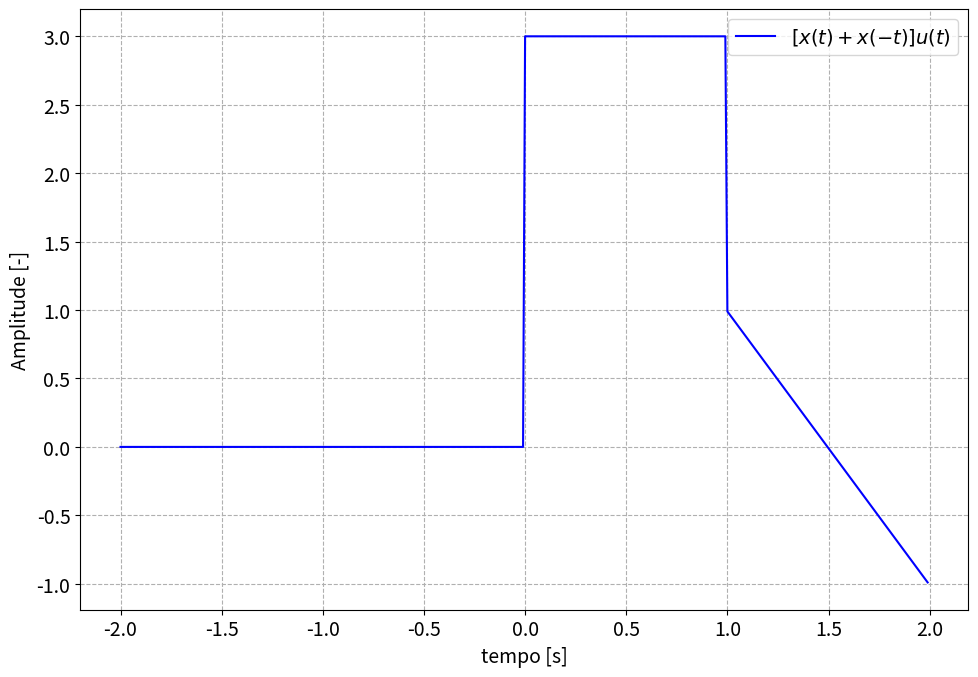

Reproduce this figure in Python.
# -*- coding: utf-8 -*-
"""
Created on Fri Nov 13 17:03:59 2020

Questão 3

@author: Bianca 
"""
# importar as bibliotecas necessárias
import numpy as np
import matplotlib.pyplot as plt
plt.rcParams.update({'font.size': 14})

def H(t):
    '''
    Definição da função degrau unitário 
    '''
    return np.where(t < 0, 0.0, 1.0)

def x(t):
   '''
   Função descontínua dada pela questão
   '''
   x = np.zeros(len(t)) #vetor de zeros criado com o tamanho de t para inserir os valores da função em cada valor de t
   x[t>=-2] = t+1 
   x[t>=-1] = 1
   x[t>=0] = 2
   x[t>=1] = [ 2-i for i in np.arange(1, 2, 0.01)] #loop criado para limitar os valores de x para até t<2
   return x

t = np.arange(start = -2, stop = 2, step=0.01) # vetor temporal

#chamando as funções
xt = x(t) 
u = H(t)

#fazendo a operação das funções pedida na questão
f = (xt + np.flip(xt))*u

#plotando o gráfico
plt.figure(figsize=(10,7))
plt.plot(t, f, '-b', label = r'$[x(t) + x(-t)]u(t)$')
plt.legend(loc = 'upper right')
plt.grid(linestyle = '--', which='both')
plt.xlabel('tempo [s]')
plt.ylabel('Amplitude [-]')
plt.tight_layout()   
plt.show()